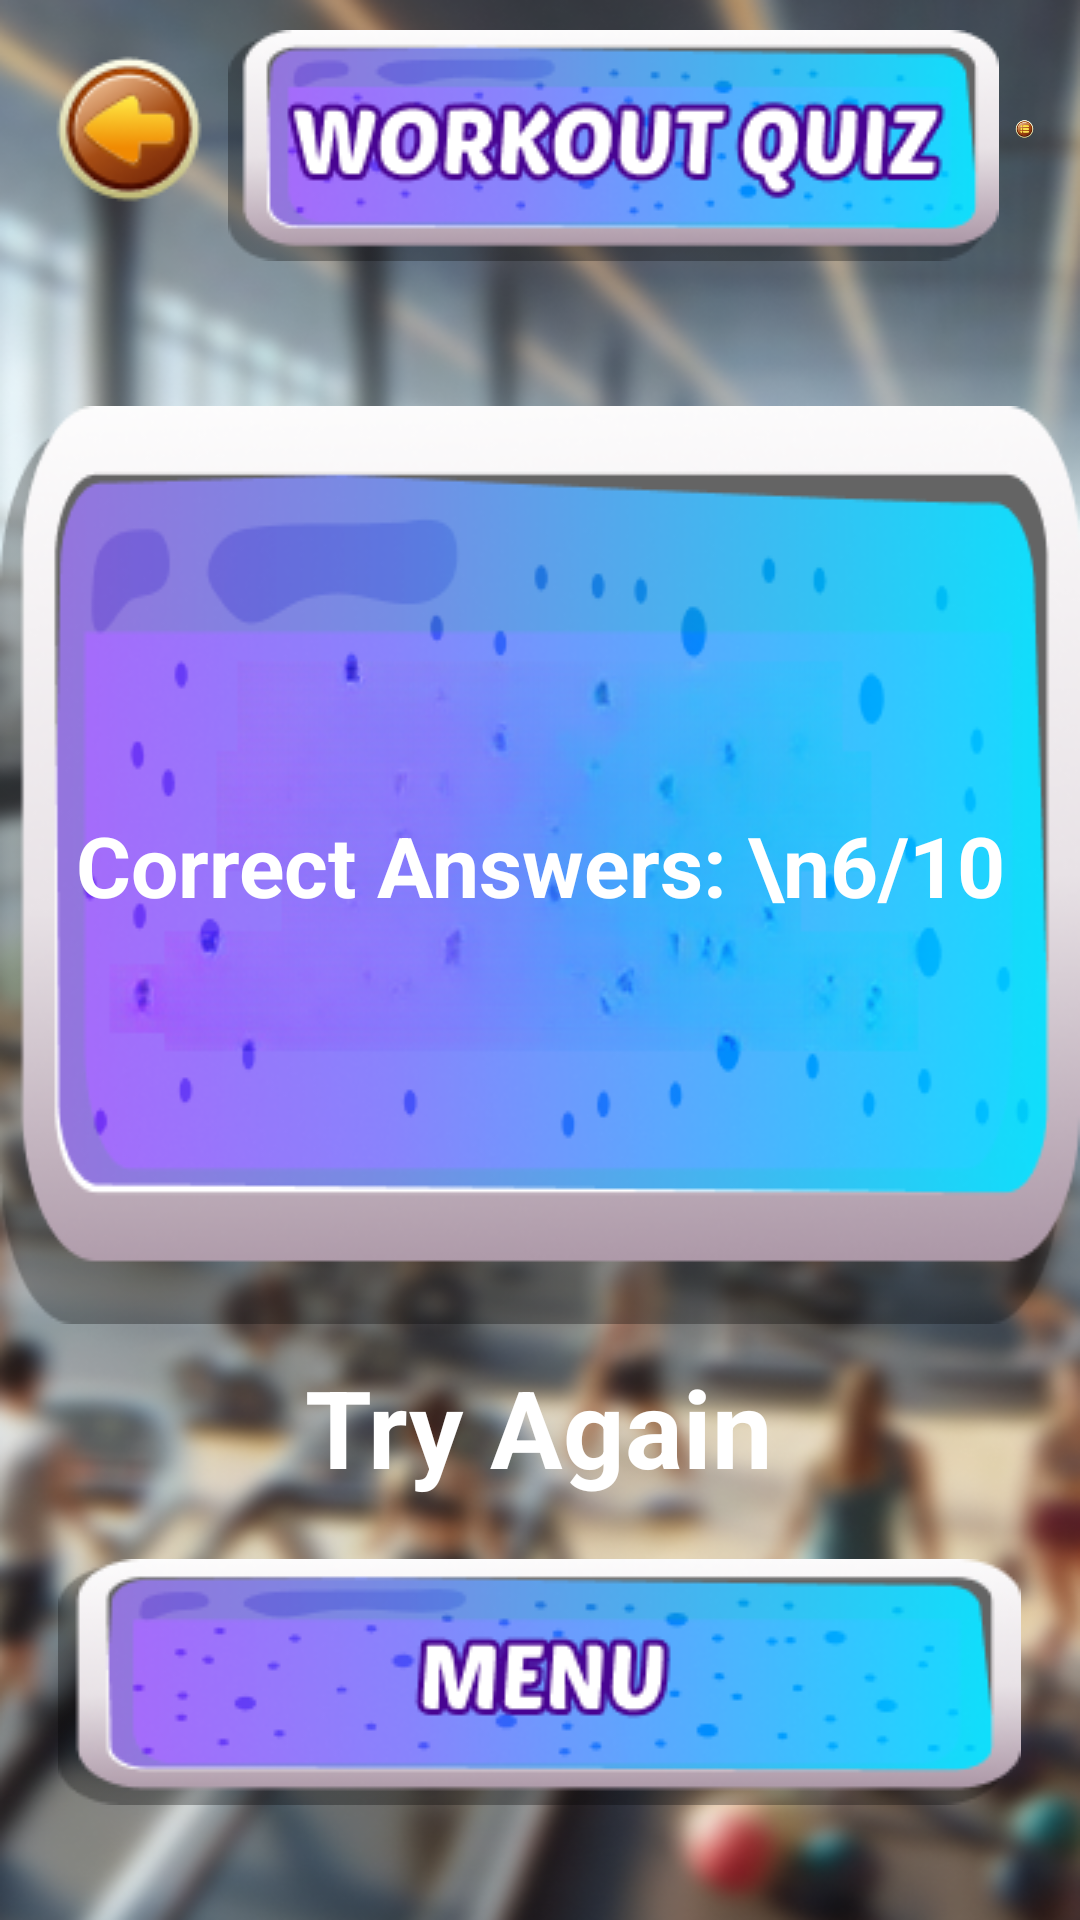

Write the Android layout XML for this screen, with the resource values it uses.
<!-- AndroidManifest.xml: application theme Theme.TrainRabbit. -->
<!-- res/layout/activity_quiz_result.xml -->
<?xml version="1.0" encoding="utf-8"?>
<LinearLayout
    xmlns:android="http://schemas.android.com/apk/res/android"
    android:orientation="vertical"
    android:layout_width="match_parent"
    android:layout_height="match_parent"
    android:background="@drawable/bgmain"
    >


    <LinearLayout
        android:layout_width="wrap_content"
        android:layout_height="wrap_content"
        android:orientation="horizontal"
        android:layout_gravity="center"
        android:layout_margin="10dp"
        >

        <ImageView
            android:id="@+id/BackBtn"
            android:layout_width="match_parent"
            android:layout_height="wrap_content"
            android:src="@drawable/backbtn"
            android:layout_margin="5dp"
            />

        <ImageView
            android:layout_width="match_parent"
            android:layout_height="wrap_content"
            android:src="@drawable/workoutquizbtn"

            />

        <ImageView
            android:id="@+id/MenuBtn"
            android:layout_width="match_parent"
            android:layout_height="wrap_content"
            android:src="@drawable/menubtn"
            android:layout_margin="5dp"
            />


    </LinearLayout>

    <LinearLayout
        android:layout_width="match_parent"
        android:layout_height="match_parent"
        android:orientation="vertical"
        android:gravity="center"
        >





    <TextView
        android:id="@+id/tv_score"
        android:layout_width="wrap_content"
        android:layout_height="wrap_content"
        android:text="Correct Answers: \n6/10"
        android:textSize="28sp"
        android:textStyle="bold"
        android:background="@drawable/workquiztext1"
        android:textColor="@color/white"
        android:gravity="center"
        android:layout_marginBottom="10dp"/>

    <TextView
        android:id="@+id/btn_retry"
        android:layout_width="wrap_content"
        android:layout_height="wrap_content"
        android:text="Try Again"
        android:textStyle="bold"
        android:textSize="36sp"
        android:textColor="@color/white"
        android:layout_marginBottom="20dp"/>

    <ImageView
        android:id="@+id/btn_menu"
        android:layout_width="wrap_content"
        android:layout_height="wrap_content"
        android:src="@drawable/menubtn2"
        />

    </LinearLayout>

</LinearLayout>
<!-- resources referenced by this layout -->
<resources>
  <color name="white">#FFFFFFFF</color>
  <!-- drawable backbtn: png bitmap (drawable, 4365 bytes) -->
  <!-- drawable bgmain: png bitmap (drawable, 501945 bytes) -->
  <!-- drawable menubtn: png bitmap (drawable, 4400 bytes) -->
  <!-- drawable menubtn2: png bitmap (drawable, 21192 bytes) -->
  <!-- drawable workoutquizbtn: png bitmap (drawable, 18569 bytes) -->
  <!-- drawable workquiztext1: png bitmap (drawable, 116854 bytes) -->
  <style name="Theme.TrainRabbit." parent="Theme.MaterialComponents.DayNight.NoActionBar">
          
          <item name="colorPrimary">@color/purple_500</item>
          <item name="colorPrimaryVariant">#491778</item>
          <item name="colorOnPrimary">@color/white</item>
          
          <item name="colorSecondary">@color/teal_200</item>
          <item name="colorSecondaryVariant">@color/teal_700</item>
          <item name="colorOnSecondary">@color/black</item>
          
          <item name="android:statusBarColor">#161426</item>
          
  
      </style>
  <color name="purple_500">#FF6200EE</color>
  <color name="teal_200">#FF03DAC5</color>
  <color name="teal_700">#FF018786</color>
  <color name="black">#FF000000</color>
</resources>
